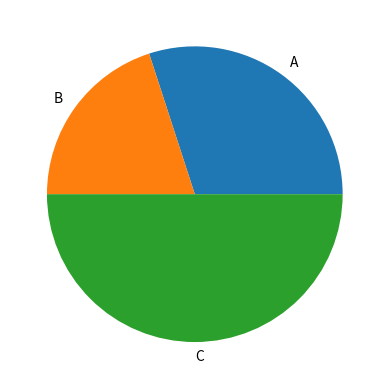

The matplotlib source for this figure:
import matplotlib.pyplot as plt
labels = ['A', 'B', 'C']
sizes = [30, 20, 50]
plt.pie(sizes, labels=labels)
plt.show()
